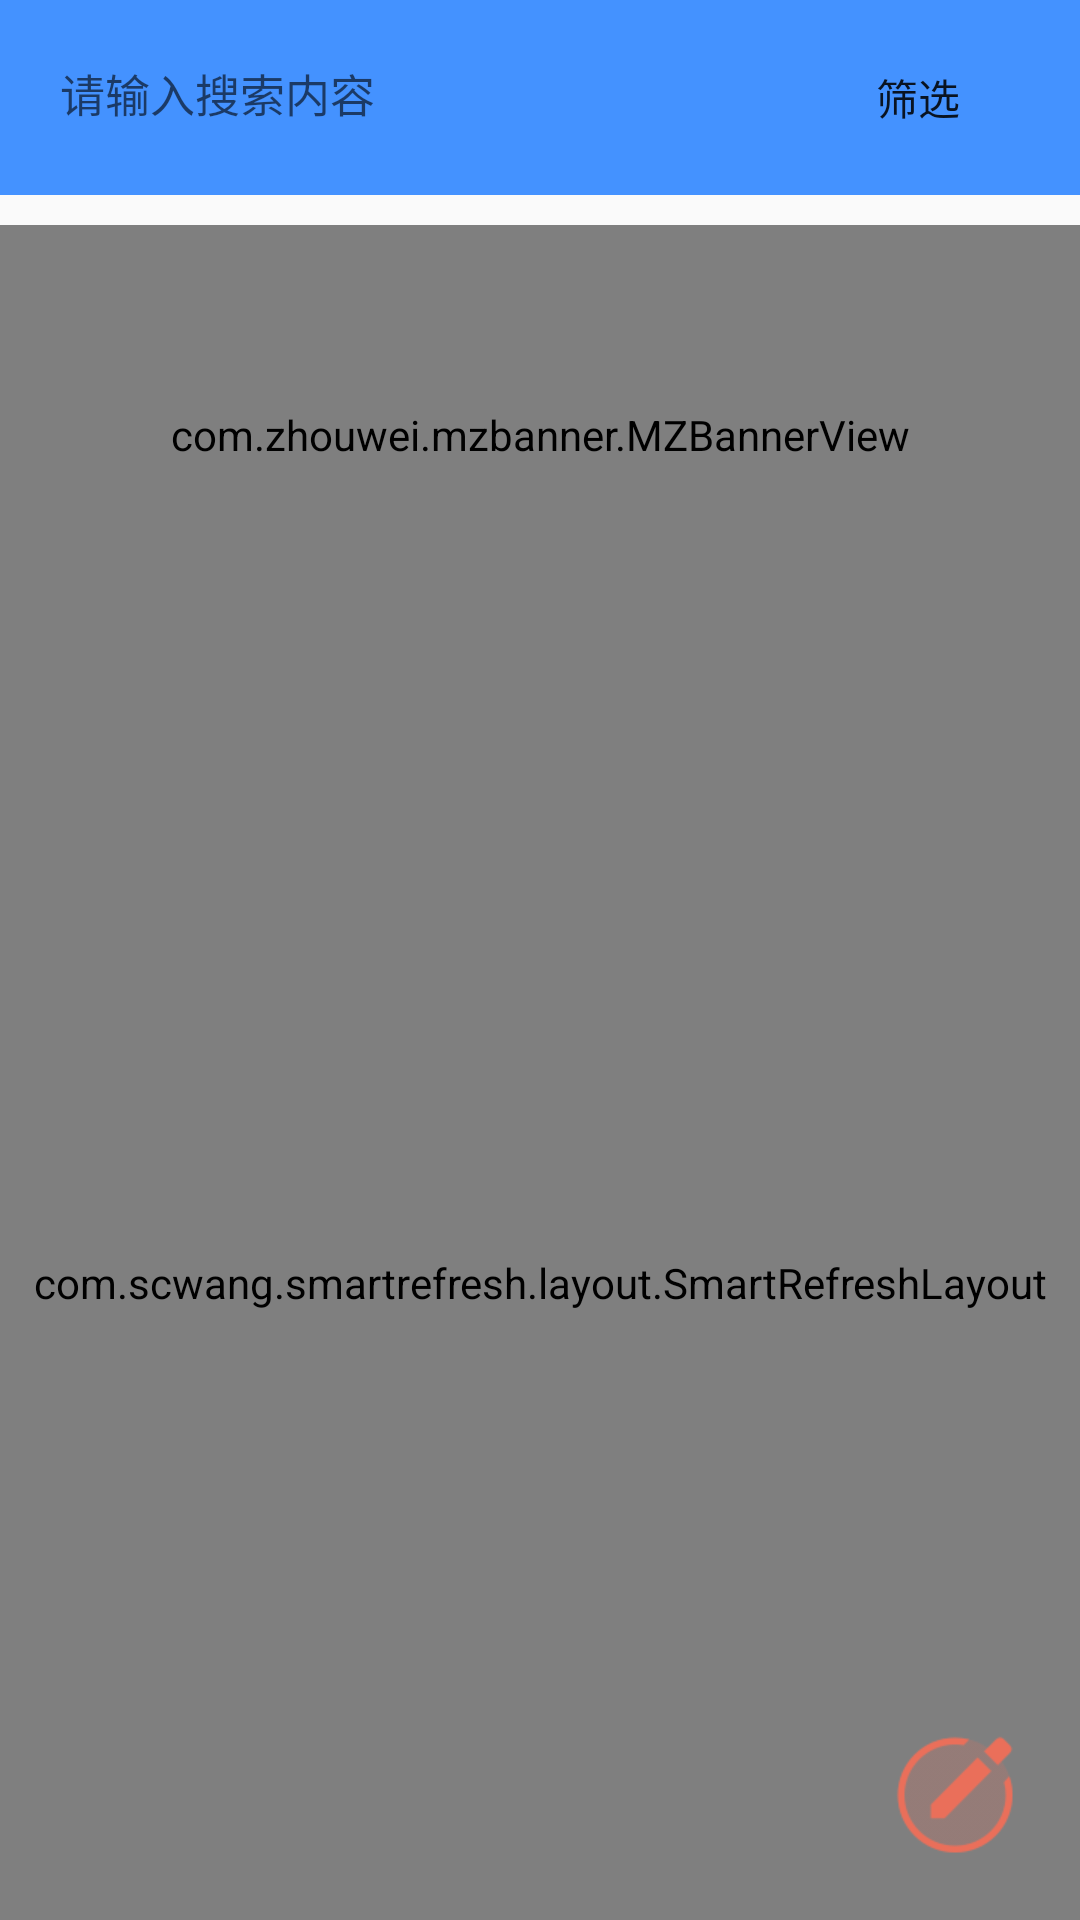

The Android layout XML behind this screen, and the referenced resources:
<!-- AndroidManifest.xml: application theme AppTheme -->
<!-- res/layout/frag_homepage.xml -->
<?xml version="1.0" encoding="utf-8"?>
<android.support.v4.widget.DrawerLayout xmlns:android="http://schemas.android.com/apk/res/android"
    xmlns:app="http://schemas.android.com/apk/res-auto"
    android:id="@+id/drawerLayout_fragHomepage"
    android:layout_width="match_parent"
    android:layout_height="match_parent"
    android:fitsSystemWindows="true"
    android:orientation="vertical">

    <LinearLayout
        android:layout_width="match_parent"
        android:layout_height="match_parent"
        android:orientation="vertical">


        <include layout="@layout/layout_search_home" />

        <com.zhouwei.mzbanner.MZBannerView
            android:id="@+id/banner_homeFragment"
            android:layout_width="match_parent"
            android:layout_height="140dp"
            android:layout_marginTop="10dp"
            app:canLoop="true"
            app:middle_page_cover="true"
            app:open_mz_mode="true" />

        <RelativeLayout
            android:layout_width="match_parent"
            android:layout_height="match_parent">

            <include layout="@layout/include_refresh_recyclerview" />

            <ImageView
                android:id="@+id/tv_write_fragHome"
                android:layout_width="wrap_content"
                android:layout_height="wrap_content"
                android:layout_alignParentBottom="true"
                android:layout_alignParentRight="true"
                android:padding="20dp"
                android:src="@drawable/float_write_icon" />
        </RelativeLayout>

    </LinearLayout>

    <LinearLayout
        android:layout_width="match_parent"
        android:layout_height="match_parent"
        android:layout_gravity="right"
        android:background="@color/white"
        android:orientation="vertical"
        android:paddingLeft="10dp"
        android:paddingTop="40dp">

        <android.support.v7.widget.RecyclerView
            android:id="@+id/rcv_draw_fragHomePage"
            android:layout_width="match_parent"
            android:layout_height="match_parent"
            android:layout_weight="1" />

        <LinearLayout
            android:layout_width="match_parent"
            android:layout_height="40dp"
            android:orientation="horizontal">

            <TextView
                android:id="@+id/tvReset_sliding_courseFragment"
                android:layout_width="0dp"
                android:layout_height="match_parent"
                android:layout_weight="1"
                android:gravity="center"
                android:text="重置"
                android:textColor="@color/color_9"
                android:textSize="@dimen/textSize_fifteen" />

            <TextView
                android:layout_width="1dp"
                android:layout_height="20dp"
                android:background="@color/color_gray" />

            <TextView
                android:id="@+id/tvSure_sliding_courseFragment"
                android:layout_width="0dp"
                android:layout_height="match_parent"
                android:layout_weight="1"
                android:gravity="center"
                android:text="确认"
                android:textColor="@color/colorMainText_select"
                android:textSize="@dimen/textSize_fifteen" />
        </LinearLayout>
    </LinearLayout>


</android.support.v4.widget.DrawerLayout>
<!-- res/layout/layout_search_home.xml (included above) -->
<?xml version="1.0" encoding="utf-8"?>
<LinearLayout xmlns:android="http://schemas.android.com/apk/res/android"
    android:id="@+id/ll_search_out"
    android:layout_width="match_parent"
    android:layout_height="wrap_content"
    android:background="@color/colorAccent">

    <TextView
        android:id="@+id/et_search_layout"
        android:layout_width="match_parent"
        android:layout_height="45dp"
        android:layout_margin="10dp"
        android:layout_weight="1"
        android:background="@drawable/shape_bg_search"
        android:hint="请输入搜索内容"
        android:padding="10dp"
        android:textSize="15sp" />

    <Button
        android:id="@+id/bt_select_layout"
        android:layout_width="wrap_content"
        android:layout_height="43dp"
        android:layout_marginRight="10dp"
        android:layout_gravity="center_vertical"
        android:background="@drawable/shape_bg_search"
        android:text="筛选" />
</LinearLayout>
<!-- res/layout/include_refresh_recyclerview.xml (included above) -->
<?xml version="1.0" encoding="utf-8"?>
<com.scwang.smartrefresh.layout.SmartRefreshLayout
    xmlns:android="http://schemas.android.com/apk/res/android"
    android:id="@+id/refreshLayout"
    android:layout_width="match_parent"
    android:layout_height="match_parent">

    <android.support.v7.widget.RecyclerView
        android:id="@+id/recyclerView"
        android:layout_width="match_parent"
        android:layout_height="match_parent">

    </android.support.v7.widget.RecyclerView>


</com.scwang.smartrefresh.layout.SmartRefreshLayout>
<!-- resources referenced by this layout -->
<resources>
  <color name="colorAccent">#FF4492FF</color>
  <color name="colorMainText_select">#FF4492FF</color>
  <color name="color_9">#999999</color>
  <color name="color_gray">#CCCCCC</color>
  <color name="white">#FFFFFF</color>
  <dimen name="textSize_fifteen">15sp</dimen>
  <!-- drawable float_write_icon: png bitmap (drawable-xhdpi, 1296 bytes) -->
  <style name="AppTheme" parent="Theme.AppCompat.Light.NoActionBar">
          
          <item name="colorPrimary">@color/colorPrimary</item>
          <item name="colorPrimaryDark">@color/colorPrimaryDark</item>
          <item name="colorAccent">@color/colorAccent</item>
      </style>
  <color name="colorPrimary">#FF4492FF</color>
  <color name="colorPrimaryDark">#303F9F</color>
</resources>
